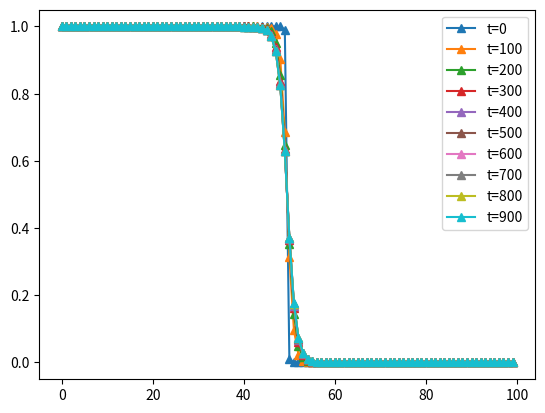

Write the Python code that produced this figure.
#!/usr/bin/env python3
# -*- coding: utf-8 -*-

# Copyright (c) 2019, sumeet92k
# All rights reserved. Please read the "license.txt" for license terms.
#
# Project Title: Materials Modeling Course Tutorials
#
# [redacted]
# [redacted]

"""
TUTORIAL 9: Allen-Cahn 
Plots the diffuse interface profile by solving the Allen-Cahn equation. 
Also, adds a biasing term to the free energies to make the interface move (commented).
"""

import numpy as np
import matplotlib.pyplot as plt

W, M, K = 1, 1, 1
mesh_x = 100
dx = 1
dt = 0.005
t_every = 100
timesteps = 1000

s = np.zeros(mesh_x)
s[0:mesh_x//2] = 1 # initialize s 

def free_energy(s):
    return W*s**2*(1-s)**2 #+ s**2*(3-2*s)

def d_free_energy(s):
    return 2*W*s*(s-1)*(2*s-1) #+ 6*s*(1-s)

def calc_laplacian(s):
    laplacian_s = np.zeros(mesh_x)
    for i in range(1, mesh_x-2):
        laplacian_s[i] = (s[i+1] -2*s[i] + s[i-1])/(dx**2)
    
    return laplacian_s

def calc_surface_energy(s):
    ana_SE = np.sqrt(K*W)/3
    grad_s = np.zeros(mesh_x)
    for i in range(1, mesh_x-1):
        grad_s[i] = (s[i+1] - s[i-1])/(2*dx)
    
    grad_SE = 2*K*np.sum(grad_s**2)*dx
    free_energy_SE = 2*np.sum( free_energy(s) )*dx
    
    print(ana_SE, grad_SE, free_energy_SE)

for t in range(timesteps):
    laplacian_s = calc_laplacian(s)
    ds_dt = -M*( d_free_energy(s) - 2*K*laplacian_s )
    s = s + ds_dt*dt
    
    if t%t_every == 0:
        plt.plot(s, '-^', label='t=' + str(t) )

    
calc_surface_energy(s)
plt.legend()    
plt.show()


        